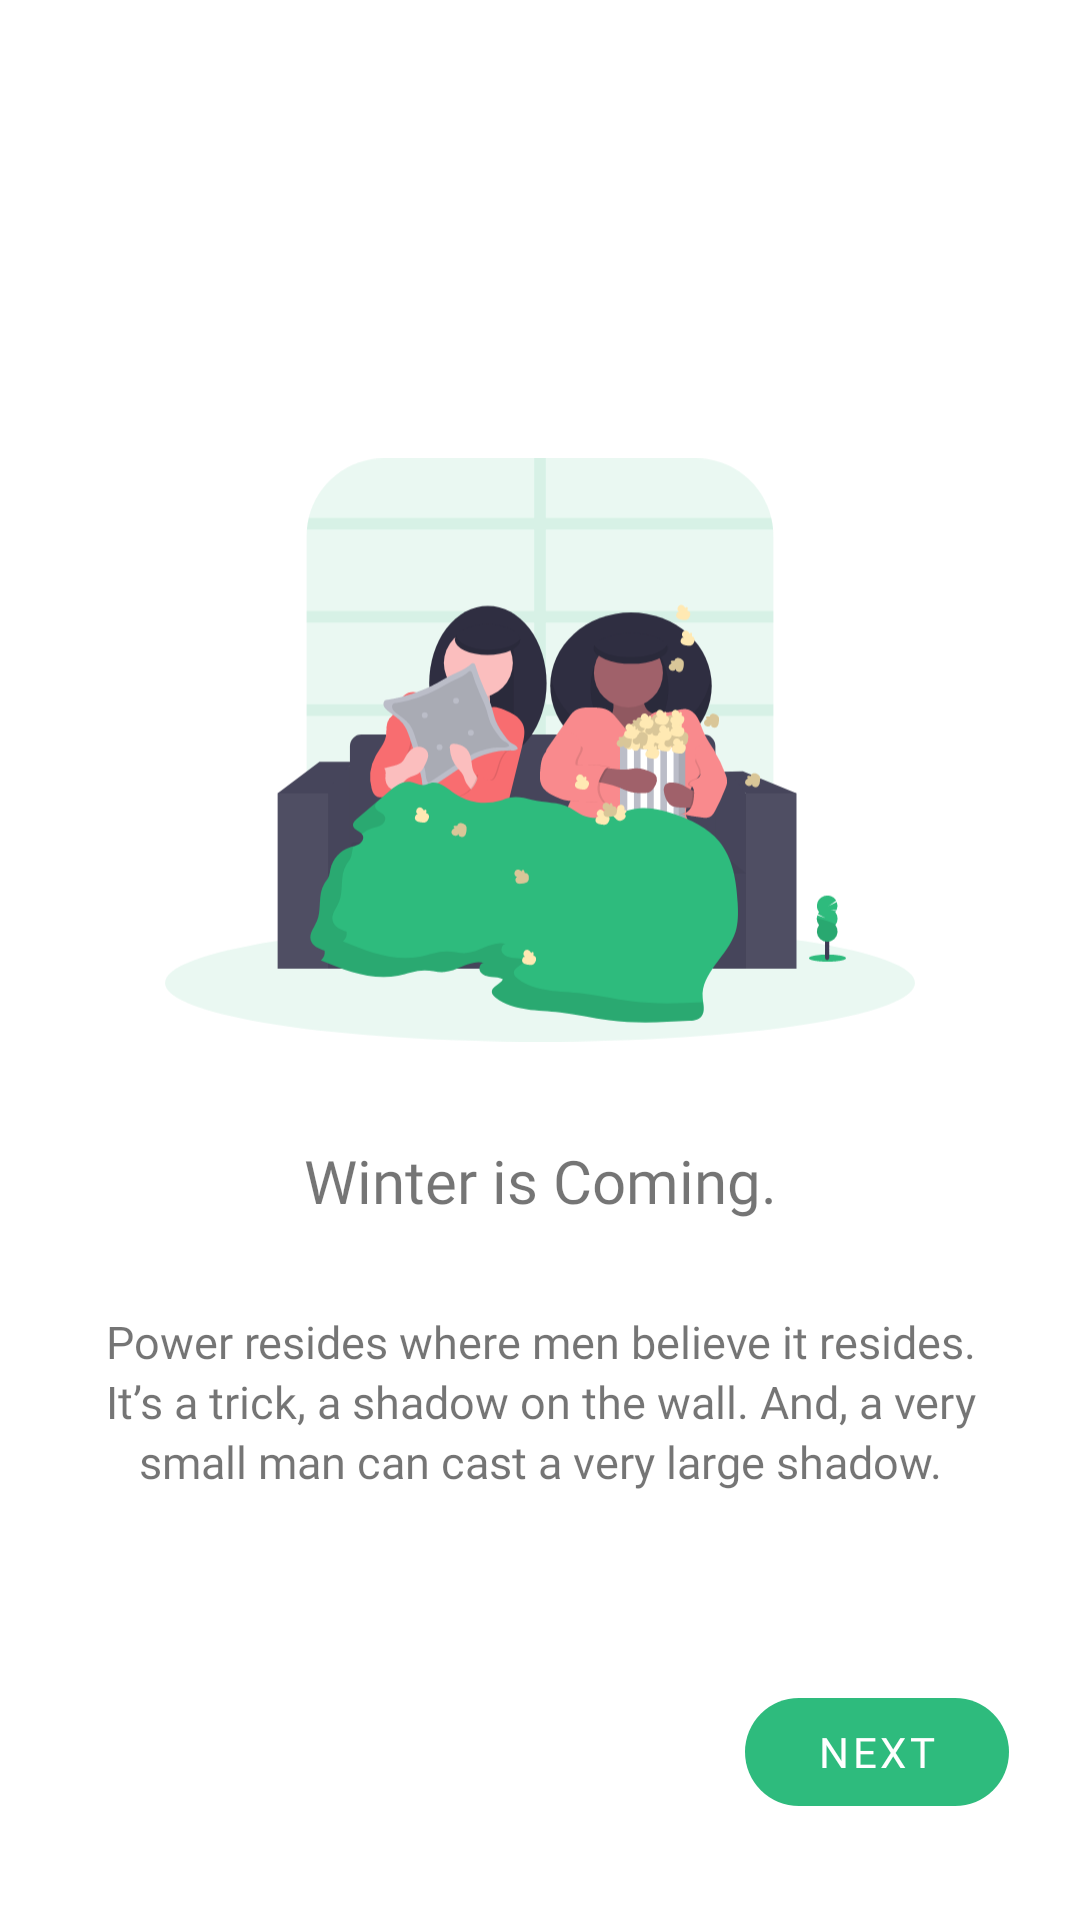

Here is an Android app screen rendered from its layout file. Give the layout XML and the strings, colors and styles it references.
<!-- AndroidManifest.xml: application theme Theme.GoT -->
<!-- res/layout/fragment_first_onboard.xml -->
<?xml version="1.0" encoding="utf-8"?>
<androidx.constraintlayout.widget.ConstraintLayout
    xmlns:android="http://schemas.android.com/apk/res/android"
    xmlns:app="http://schemas.android.com/apk/res-auto"
    xmlns:tools="http://schemas.android.com/tools"
    android:layout_width="match_parent"
    android:layout_height="match_parent"
    android:background="@color/background"
    tools:context=".presentation.onboard.screens.FirstOnboardFragment">


    <ImageView
        android:id="@+id/imageView"
        android:layout_width="250dp"
        android:layout_height="200dp"
        android:layout_marginTop="150dp"
        android:src="@drawable/first_on_board"
        app:layout_constraintEnd_toEndOf="parent"
        app:layout_constraintHorizontal_bias="0.5"
        app:layout_constraintStart_toStartOf="parent"
        app:layout_constraintTop_toTopOf="parent" />

    <TextView
        android:id="@+id/textView3"
        android:layout_width="wrap_content"
        android:layout_height="wrap_content"
        android:layout_marginTop="30dp"
        android:fontFamily="@font/extra_bold"
        android:text="Winter is Coming."
        android:textSize="20sp"
        app:layout_constraintEnd_toEndOf="parent"
        app:layout_constraintHorizontal_bias="0.5"
        app:layout_constraintStart_toStartOf="parent"
        app:layout_constraintTop_toBottomOf="@+id/imageView" />

    <TextView
        android:id="@+id/textView4"
        android:layout_width="wrap_content"
        android:layout_height="wrap_content"
        android:layout_marginStart="42dp"
        android:layout_marginEnd="42dp"
        android:fontFamily="@font/medium"
        android:lineHeight="20dp"
        android:padding="30dp"
        android:text="@string/first_on_board_description"
        android:textAlignment="center"
        android:textSize="15sp"
        app:layout_constraintEnd_toEndOf="parent"
        app:layout_constraintHorizontal_bias="0.5"
        app:layout_constraintStart_toStartOf="parent"
        app:layout_constraintTop_toBottomOf="@+id/textView3" />


    <com.google.android.material.button.MaterialButton
        android:id="@+id/btn_next"
        style="@style/Widget.MaterialComponents.Button.UnelevatedButton"
        android:layout_marginHorizontal="20dp"
        android:layout_marginBottom="32dp"
        android:text="@string/next"
        android:layout_width="wrap_content"
        android:layout_height="wrap_content"
        android:layout_gravity="center"
        android:layout_marginTop="30dp"
        android:fontFamily="@font/medium"
        android:gravity="center"
        android:textColor="@android:color/white"
        app:cornerRadius="20dp"
        app:layout_constraintBottom_toBottomOf="parent"
        app:layout_constraintEnd_toEndOf="parent"
        app:layout_constraintHorizontal_bias="0.984"
        app:layout_constraintStart_toStartOf="parent"  />


</androidx.constraintlayout.widget.ConstraintLayout>
<!-- resources referenced by this layout -->
<resources>
  <color name="background">#fff</color>
  <!-- drawable first_on_board: vector/xml drawable (drawable, 43503 chars, omitted) -->
  <string name="first_on_board_description">Power resides where men believe it resides. It’s a trick, a shadow on the wall. And, a very small man can cast a very large shadow.</string>
  <string name="next">next</string>
  <style name="Theme.GoT" parent="Theme.MaterialComponents.Light.NoActionBar">
          <item name="android:windowNoTitle">true</item>
          <item name="android:windowActionBar">true</item>
          <item name="android:windowContentOverlay">@null</item>
          <item name="android:windowTranslucentStatus">false</item>
          <item name="android:windowTranslucentNavigation">true</item>
  
          
          <item name="colorPrimary">@color/colorPrimary</item>
          <item name="colorPrimaryVariant">@color/colorPrimaryDark</item>
          <item name="colorOnPrimary">@color/white</item>
  
          
          <item name="colorOnSecondary">@color/black</item>
          <item name="android:textColorPrimary">@color/textPrimary</item>
  
  
          
          <item name="android:statusBarColor" tools:targetApi="l">?attr/colorPrimaryVariant</item>
          
      </style>
  <color name="colorPrimary">#2EBB7D</color>
  <color name="colorPrimaryDark">#02a86b</color>
  <color name="white">#fff</color>
  <color name="black">#FF000000</color>
  <color name="textPrimary">#000</color>
</resources>
